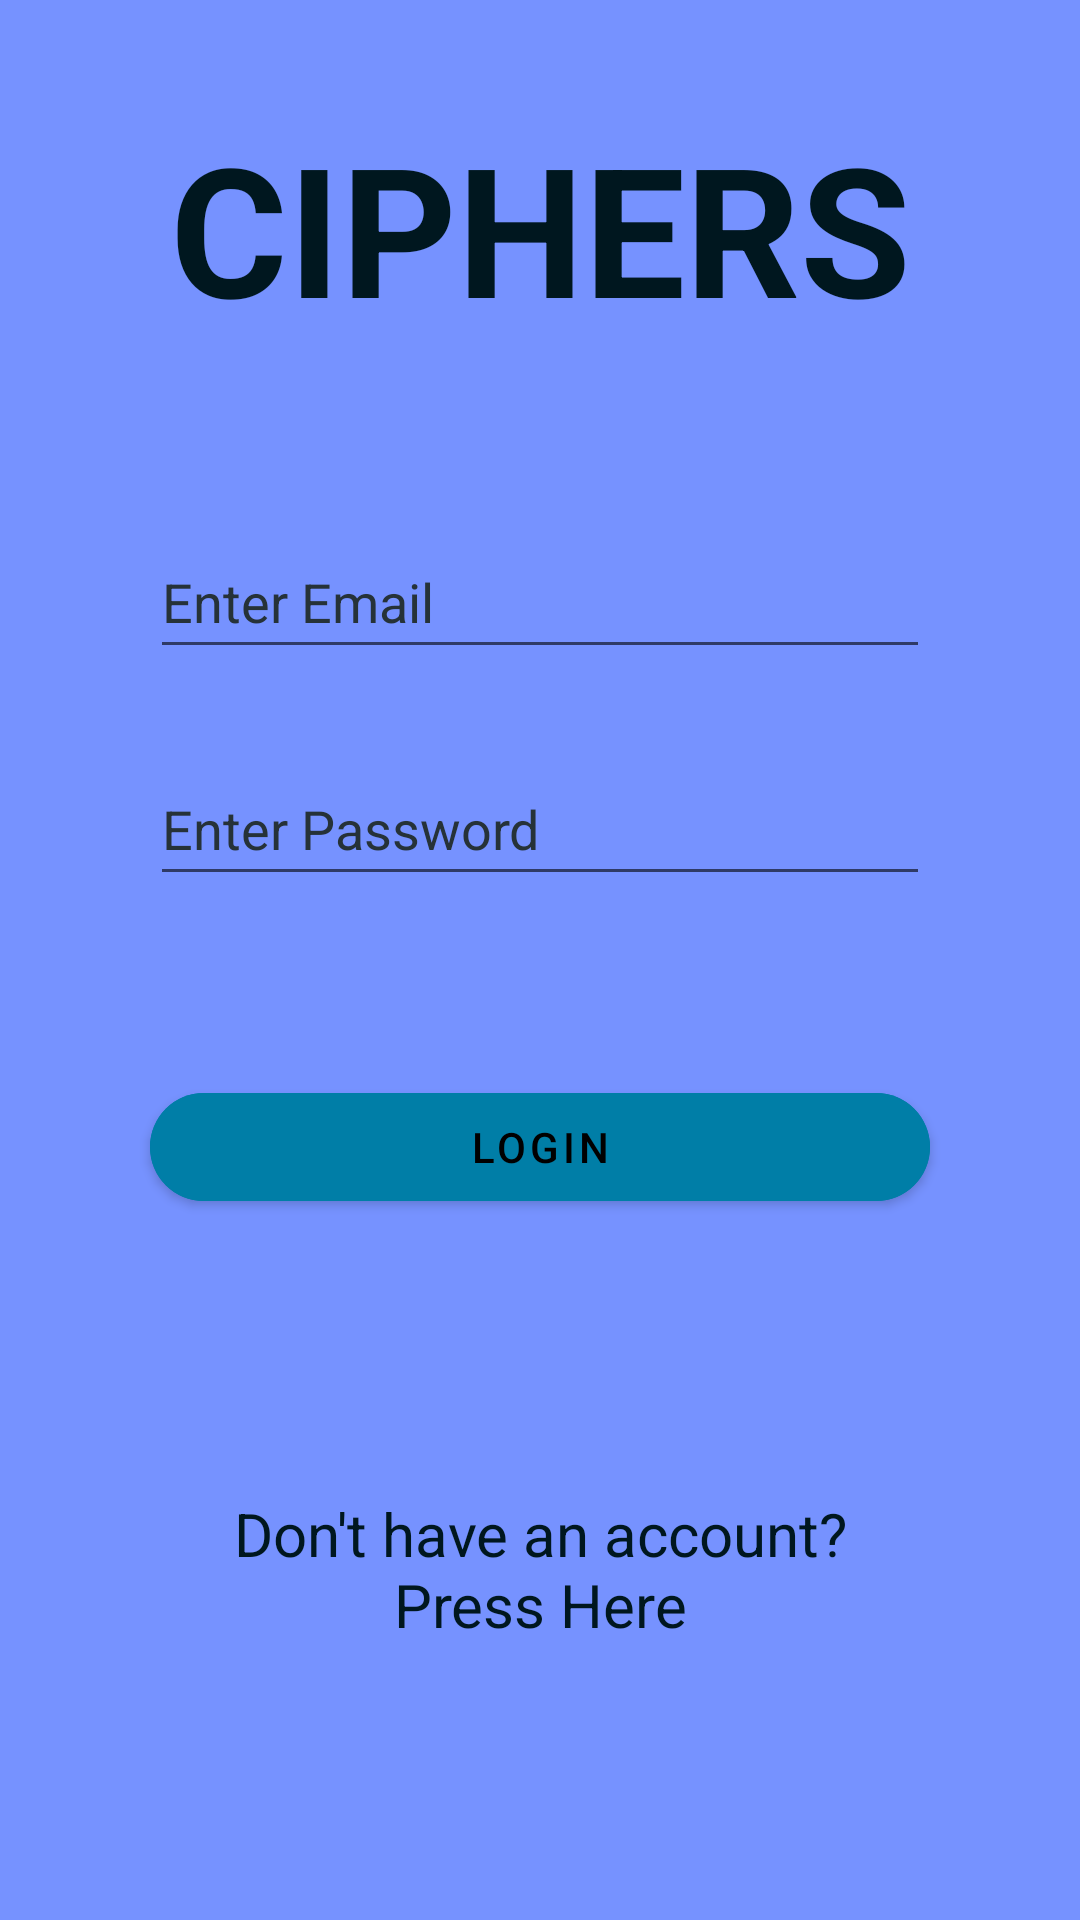

This screen was rendered from an Android layout file. Write that file and the resources it references.
<!-- AndroidManifest.xml: application theme Theme.ChatInCode -->
<!-- res/layout/activity_main.xml -->
<?xml version="1.0" encoding="utf-8"?>

<androidx.constraintlayout.widget.ConstraintLayout xmlns:android="http://schemas.android.com/apk/res/android"
    xmlns:app="http://schemas.android.com/apk/res-auto"
    xmlns:tools="http://schemas.android.com/tools"
    android:id="@+id/relativeLayout"
    android:layout_width="match_parent"
    android:layout_height="match_parent"
    android:background="@color/palette_light"
    android:exported="true"
    tools:context=".MainActivity">

    <TextView
        android:id="@+id/loginHeader"
        android:layout_width="match_parent"
        android:layout_height="wrap_content"
        android:layout_marginStart="50dp"
        android:layout_marginTop="8dp"
        android:layout_marginEnd="50dp"
        android:text="@string/titleHeader"
        android:textAlignment="center"
        android:textColor="@color/palette_dark"
        android:textSize="60sp"
        android:textStyle="bold"
        app:layout_constraintBottom_toTopOf="@+id/loginEmailInput"
        app:layout_constraintEnd_toEndOf="parent"
        app:layout_constraintStart_toStartOf="parent"
        app:layout_constraintTop_toTopOf="parent" />

    <EditText
        android:id="@+id/loginEmailInput"
        android:layout_width="match_parent"
        android:layout_height="wrap_content"
        android:layout_below="@+id/loginHeader"
        android:layout_marginStart="50dp"
        android:layout_marginTop="32dp"
        android:layout_marginEnd="50dp"
        android:ems="10"
        android:hint="@string/enterNameHint"
        android:importantForAutofill="no"
        android:inputType="textPersonName"
        android:minHeight="48dp"
        android:textColor="@color/palette_dark"
        android:textColorHint="#263238"
        app:layout_constraintBottom_toTopOf="@+id/loginPassInput"
        app:layout_constraintEnd_toEndOf="parent"
        app:layout_constraintStart_toStartOf="parent"
        app:layout_constraintTop_toBottomOf="@+id/loginHeader" />

    <EditText
        android:id="@+id/loginPassInput"
        android:layout_width="match_parent"
        android:layout_height="wrap_content"
        android:layout_below="@+id/loginEmailInput"
        android:layout_marginStart="50dp"
        android:layout_marginEnd="50dp"

        android:ems="10"
        android:hint="@string/enterPassHint"
        android:importantForAutofill="no"
        android:inputType="textPassword"
        android:minHeight="48dp"
        android:textColor="@color/palette_dark"
        android:textColorHint="#263238"
        app:layout_constraintBottom_toTopOf="@+id/loginBtn"
        app:layout_constraintEnd_toEndOf="parent"
        app:layout_constraintStart_toStartOf="parent"
        app:layout_constraintTop_toBottomOf="@+id/loginEmailInput" />

    <Button
        android:id="@+id/loginBtn"
        android:layout_width="match_parent"
        android:layout_height="wrap_content"
        android:layout_below="@+id/loginPassInput"
        android:layout_marginStart="50dp"
        android:layout_marginTop="32dp"
        android:layout_marginEnd="50dp"
        android:layout_marginBottom="32dp"
        android:backgroundTint="@color/palette_mid"
        android:text="@string/loginBtn"
        app:cornerRadius="50sp"
        android:textColor="#000000"
        app:layout_constraintBottom_toTopOf="@+id/noAccTxt"
        app:layout_constraintEnd_toEndOf="parent"
        app:layout_constraintStart_toStartOf="parent"
        app:layout_constraintTop_toBottomOf="@+id/loginPassInput" />

    <TextView
        android:id="@+id/noAccTxt"
        android:clickable="true"
        android:focusable="true"
        android:layout_width="wrap_content"
        android:layout_height="wrap_content"
        android:layout_below="@+id/loginBtn"
        android:layout_marginStart="32dp"
        android:layout_marginTop="32dp"
        android:layout_marginEnd="32dp"
        android:layout_marginBottom="64dp"
        android:text="@string/noAccountLbl"
        android:textAlignment="center"
        android:textColor="@color/palette_dark"
        android:textSize="20sp"
        app:layout_constraintBottom_toBottomOf="parent"
        app:layout_constraintEnd_toEndOf="parent"
        app:layout_constraintStart_toStartOf="parent"
        app:layout_constraintTop_toBottomOf="@+id/loginBtn"  />

</androidx.constraintlayout.widget.ConstraintLayout>
<!-- resources referenced by this layout -->
<resources>
  <color name="palette_dark">#00171F</color>
  <color name="palette_light">#7692FF</color>
  <color name="palette_mid">#007EA7</color>
  <string name="enterNameHint">Enter Email</string>
  <string name="enterPassHint">Enter Password</string>
  <string name="loginBtn">Login</string>
  <string name="noAccountLbl">Don\'t have an account?\nPress Here</string>
  <string name="titleHeader">CIPHERS</string>
  <style name="Theme.ChatInCode" parent="Theme.MaterialComponents.DayNight.DarkActionBar">
          
          <item name="colorPrimary">@color/purple_500</item>
          <item name="colorPrimaryVariant">@color/purple_700</item>
          <item name="colorOnPrimary">@color/white</item>
          
          <item name="colorSecondary">@color/teal_200</item>
          <item name="colorSecondaryVariant">@color/teal_700</item>
          <item name="colorOnSecondary">@color/black</item>
          
          <item name="android:statusBarColor" tools:targetApi="l">?attr/colorPrimaryVariant</item>
          
      </style>
  <color name="purple_500">#FF6200EE</color>
  <color name="purple_700">#FF3700B3</color>
  <color name="white">#FFFFFFFF</color>
  <color name="teal_200">#FF03DAC5</color>
  <color name="teal_700">#FF018786</color>
  <color name="black">#FF000000</color>
</resources>
